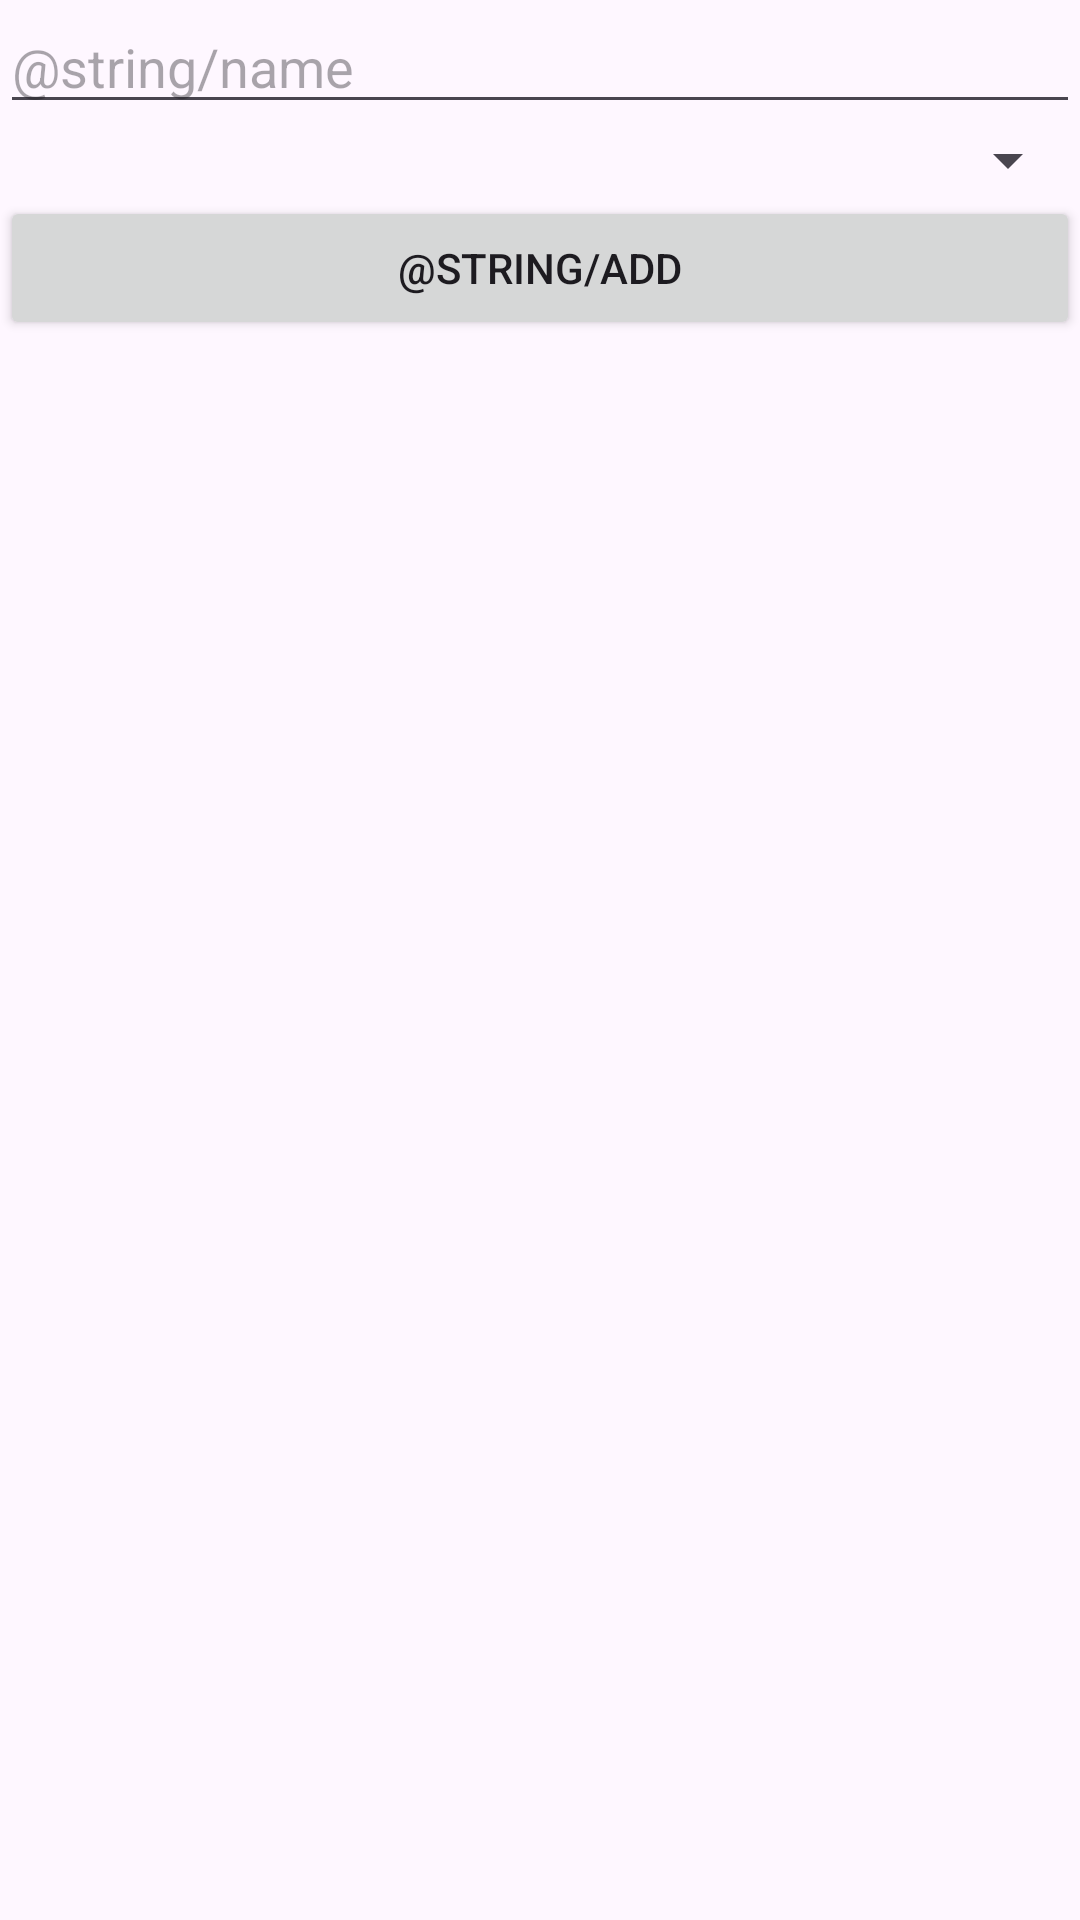

The Android layout XML behind this screen, and the referenced resources:
<!-- AndroidManifest.xml: application theme Theme.ListaGaymer -->
<!-- res/layout/activity_add_game.xml -->
<?xml version="1.0" encoding="utf-8"?>
<androidx.constraintlayout.widget.ConstraintLayout xmlns:android="http://schemas.android.com/apk/res/android"
    xmlns:tools="http://schemas.android.com/tools"
    android:id="@+id/main"
    android:layout_width="match_parent"
    android:layout_height="match_parent"
    tools:context=".AddGameActivity">

    <LinearLayout
        android:layout_width="match_parent"
        android:layout_height="match_parent"
        android:orientation="vertical">

        <EditText
            android:id="@+id/game_name"
            android:layout_width="match_parent"
            android:layout_height="wrap_content"
            android:hint="@string/name"
            android:autofillHints=""
            tools:ignore="TextFields" />

        <Spinner
            android:id="@+id/game_status_spinner"
            android:layout_width="match_parent"
            android:layout_height="wrap_content"
            android:spinnerMode="dropdown" />

        <Button
            android:id="@+id/add_game_btn"
            android:layout_width="match_parent"
            android:layout_height="wrap_content"
            android:text="@string/add"/>

    </LinearLayout>

</androidx.constraintlayout.widget.ConstraintLayout>
<!-- resources referenced by this layout -->
<resources>
  <style name="Theme.ListaGaymer" parent="Theme.Material3.DayNight.NoActionBar">
          
          <item name="colorPrimary">@color/purple_500</item>
          <item name="colorPrimaryVariant">@color/purple_700</item>
          <item name="colorOnPrimary">@color/white</item>
          
          <item name="colorSecondary">@color/teal_200</item>
          <item name="colorSecondaryVariant">@color/teal_700</item>
          <item name="colorOnSecondary">@color/black</item>
          
          <item name="android:windowIsTranslucent">true</item>
          <item name="android:statusBarColor">@color/primary</item>
          
      </style>
  <color name="purple_500">#FF6200EE</color>
  <color name="purple_700">#FF3700B3</color>
  <color name="white">#FFFFFFFF</color>
  <color name="teal_200">#FF03DAC5</color>
  <color name="teal_700">#FF018786</color>
  <color name="black">#FF000000</color>
  <color name="primary">#FF6200EE</color>
</resources>
